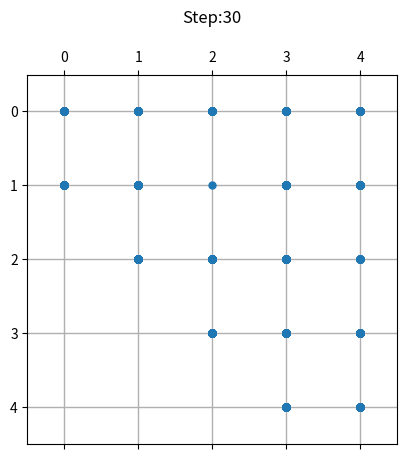

The script that saved this image:
"""
[redacted]
the fourth exercise (first programming exercise) on the fourth worksheet of Numerik I.

A matrix, as specified in the instructions, will be computed for the specified dimensions.
Then we'll create the LR decomposition of this matrix step by step - every step will be visualized
and also saved at the filesystem as a video.

Finally we output the computed LR decomposition in one matrix.
"""

import numpy as np
import matplotlib.pyplot as plt

"""
Creates the matrix A as specified in the exercise instructions.

Input: n, the dimension of the quadratic matrix
Output: The computed matrix
"""
def createMatrix(n):
    mat = np.zeros(shape=(n,n))

    for i in range(n):
        for j in range(n):
            if i == 0:
                mat[i][j] = 1 # 1 on first row
            elif i == j:
                mat[i][j] = 2 # 2 at main diagonal (except at i=0)
            elif (i-1) == j or (i+1) == j: # Populate the diagonals above/below the main diagonal with -1
                mat[i][j] = -1

    return mat

"""
Creates the LR decomposition of the supplied matrix with the algorithm from the lecture.
Every step the decomposition matrix is visualized - a step is here interpreted as a operation on the matrix copy.
We use the indicies i, j, k in the ranges specified in the script, which we do for readibility purposes. For
array access, those will be shifted.

Input: The matrix which should be decomposed
Output: One matrix containing all relevant data about the LR decomposition
"""
def solve(mat):
    matrix = mat.copy() # Copy the input matrix
    
    step = 0 # Counter for every step
    
    i = 1 # Starts with 1, not with zero
    while i <= (n-1):
        i_array = i-1 # Shifted index for array access
        
        j = i+1
        while j <= n:
            j_array = j-1 # Shifted index for acces access
            
            matrix[j_array][i_array] = matrix[j_array][i_array] / matrix[i_array][i_array] # Don't visualize here, because this doesn't change the output graphic
             
            k = i+1
            while k <= n:
                k_array = k-1 # Shifted index
                
                matrix[j_array][k_array] = matrix[j_array][k_array] - matrix[j_array][i_array] * matrix[i_array][k_array] # Visualize after this step
                
                # Visualize here and increment step counter
                step+=1
                visualizeStep(matrix,step)
                
                k+=1
            j+=1
        i+=1

    return matrix

"""
Creates a graphic visualizing the supplied matrix and prints the step in the title.

Input: matrix: The matrix to visualize
       step:   The current step
"""
def visualizeStep(matrix, step):    
    plt.title("Step:"+ str(step) + "\n")
    plt.grid(linestyle='-', linewidth=1)
    plt.spy(matrix, marker=".")
    
    plt.savefig("step_"+str(step)+"_n="+str(matrix.shape[0])+".png") # Save on filesystem, with step and dimension in filename
    plt.show() # Show on console

n = 5 # Dimension of the matrix to create, change, if you want

matrix = createMatrix(n)
decomposition = solve(matrix)

print("Computed Matrix:\n",matrix)
print("\nLR decomposition matrix (in situ):\n",decomposition,"\n")
